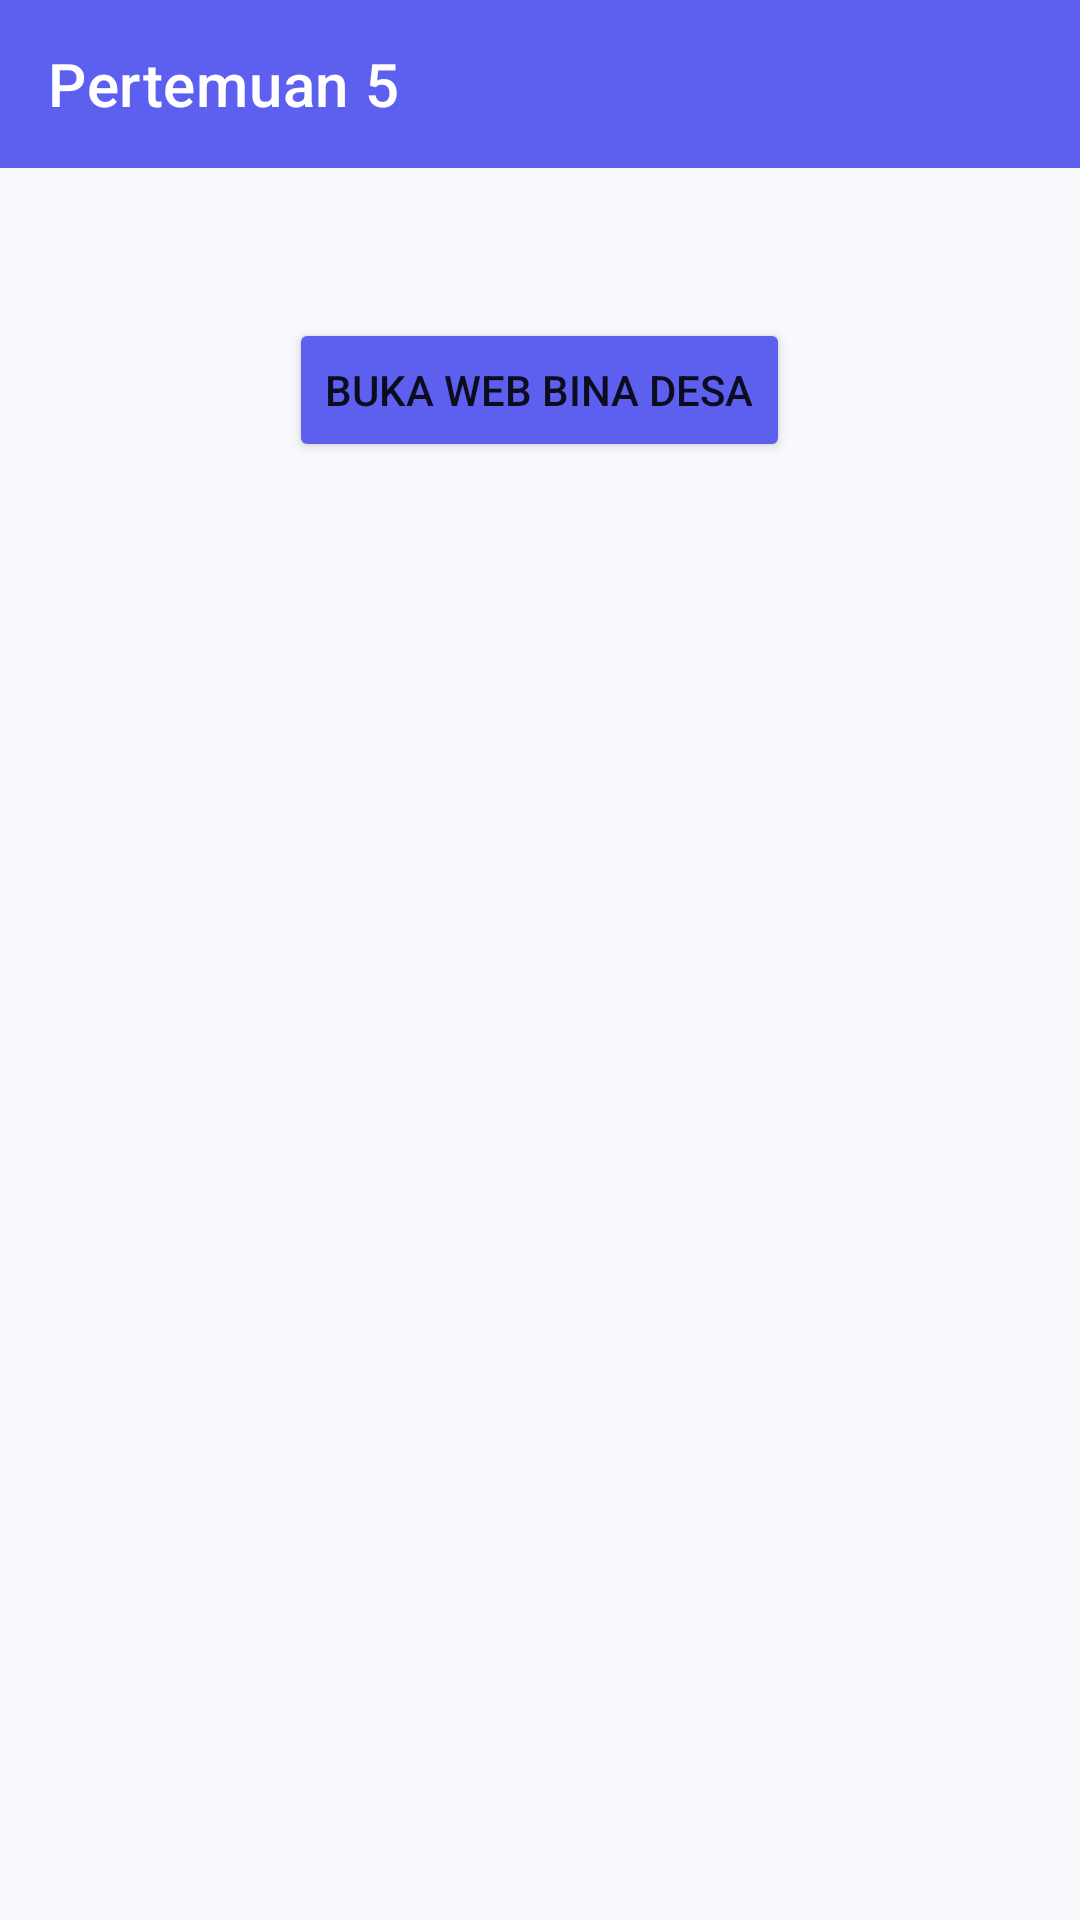

Write the Android layout XML for this screen, with the resource values it uses.
<!-- AndroidManifest.xml: application theme Theme.Suciiapps -->
<!-- res/layout/activity_fifth.xml -->
<?xml version="1.0" encoding="utf-8"?>
<LinearLayout xmlns:android="http://schemas.android.com/apk/res/android"
    xmlns:app="http://schemas.android.com/apk/res-auto"
    android:layout_width="match_parent"
    android:layout_height="match_parent"
    android:orientation="vertical"
    android:background="@color/bg_light">

    <androidx.appcompat.widget.Toolbar
        android:id="@+id/toolbar"
        android:layout_width="match_parent"
        android:layout_height="?attr/actionBarSize"
        android:background="@color/primary_blue"
        app:title="Pertemuan 5"
        app:titleTextColor="@color/white" />

    <Button
        android:id="@+id/btnGoToWeb"
        android:layout_width="wrap_content"
        android:layout_height="wrap_content"
        android:layout_gravity="center"
        android:layout_marginTop="50dp"
        android:text="Buka Web Bina Desa"
        android:backgroundTint="@color/primary_blue" />
</LinearLayout>
<!-- resources referenced by this layout -->
<resources>
  <color name="bg_light">#F8F9FD</color>
  <color name="primary_blue">#5D5FEF</color>
  <color name="white">#FFFFFFFF</color>
  <style name="Theme.Suciiapps" parent="Theme.MaterialComponents.DayNight.NoActionBar">
          <item name="colorPrimary">@color/primary_blue</item>
          <item name="colorSecondary">@color/secondary_blue</item>
          <item name="android:statusBarColor">@color/primary_start</item>
      </style>
  <color name="secondary_blue">#7879F1</color>
  <color name="primary_start">#5D5FEF</color>
</resources>
